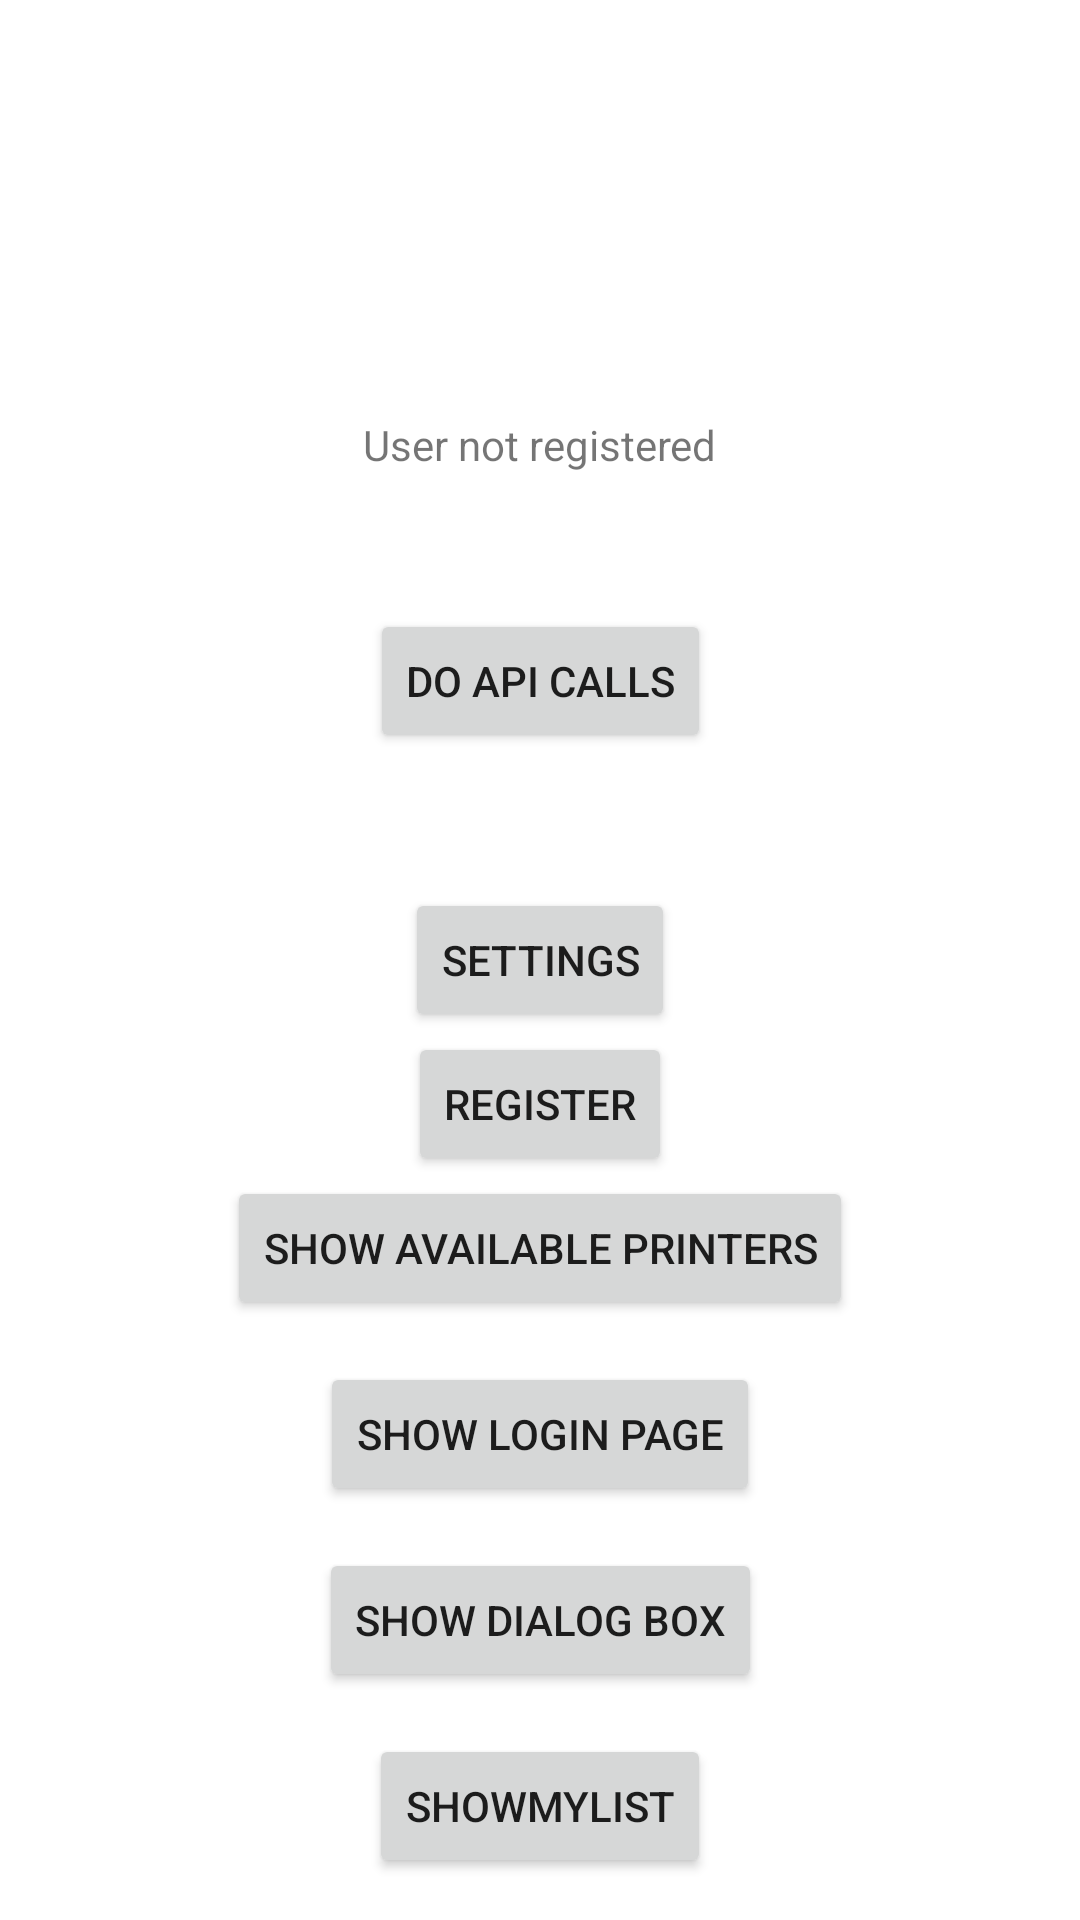

Here is an Android app screen rendered from its layout file. Give the layout XML and the strings, colors and styles it references.
<!-- AndroidManifest.xml: application theme Theme.PalisisTheme -->
<!-- res/layout/activity_main.xml -->
<?xml version="1.0" encoding="utf-8"?>
<androidx.constraintlayout.widget.ConstraintLayout xmlns:android="http://schemas.android.com/apk/res/android"
    xmlns:tools="http://schemas.android.com/tools"
    android:layout_width="match_parent"
    android:layout_height="match_parent"
    tools:context="com.example.palisisflow.MainActivity"
    xmlns:app="http://schemas.android.com/apk/res-auto">

    <TextView
        android:layout_width="wrap_content"
        android:layout_height="wrap_content"
        android:id="@+id/registeredName"
        android:text="User not registered"
        app:layout_constraintBottom_toTopOf="@+id/settingsBtn"
        app:layout_constraintTop_toTopOf="parent"
        app:layout_constraintLeft_toLeftOf="parent"
        app:layout_constraintRight_toRightOf="parent"/>

    <Button
        android:layout_width="wrap_content"
        android:layout_height="wrap_content"
        android:id="@+id/doApiCallsBtn"
        app:layout_constraintEnd_toEndOf="parent"
        app:layout_constraintStart_toStartOf="parent"
        android:text="Do api calls"
        app:layout_constraintTop_toBottomOf="@+id/registeredName"
        app:layout_constraintBottom_toTopOf="@+id/settingsBtn"/>

    <Button
        android:layout_width="wrap_content"
        android:layout_height="wrap_content"
        android:id="@+id/settingsBtn"
        app:layout_constraintEnd_toEndOf="parent"
        app:layout_constraintStart_toStartOf="parent"
        android:text="Settings"
        app:layout_constraintTop_toTopOf="parent"
        app:layout_constraintBottom_toBottomOf="parent"/>

    <Button
        android:layout_width="wrap_content"
        android:layout_height="wrap_content"
        android:id="@+id/registerBtn"
        app:layout_constraintEnd_toEndOf="parent"
        app:layout_constraintStart_toStartOf="parent"
        android:text="Register"
        app:layout_constraintTop_toBottomOf= "@id/settingsBtn"
        app:layout_constraintBottom_toTopOf="@id/showPrinters"/>

    <Button
        android:layout_width="wrap_content"
        android:layout_height="wrap_content"
        android:id="@+id/showPrinters"
        app:layout_constraintEnd_toEndOf="parent"
        app:layout_constraintStart_toStartOf="parent"
        android:text="Show Available Printers"
        app:layout_constraintTop_toBottomOf= "@id/registerBtn"/>

    <Button
        android:layout_width="wrap_content"
        android:layout_height="wrap_content"
        android:id="@+id/goToLoginPage"
        app:layout_constraintTop_toBottomOf="@+id/showPrinters"
        app:layout_constraintBottom_toTopOf="@+id/showDialogBox"
        android:text="Show Login Page"
        app:layout_constraintLeft_toLeftOf="parent"
        app:layout_constraintRight_toRightOf="parent"/>

    <Button
        android:layout_width="wrap_content"
        android:layout_height="wrap_content"
        android:id="@+id/showDialogBox"
        app:layout_constraintEnd_toEndOf="parent"
        app:layout_constraintStart_toStartOf="parent"
        android:text="Show Dialog box"
        app:layout_constraintTop_toBottomOf= "@id/showPrinters"
        app:layout_constraintBottom_toBottomOf="parent"/>

    <Button
        android:layout_width="wrap_content"
        android:layout_height="wrap_content"
        android:id="@+id/showMyList"
        app:layout_constraintTop_toBottomOf="@+id/showDialogBox"
        app:layout_constraintBottom_toBottomOf="parent"
        android:text="showMyList"
        app:layout_constraintLeft_toLeftOf="parent"
        app:layout_constraintRight_toRightOf="parent"/>

</androidx.constraintlayout.widget.ConstraintLayout>
<!-- resources referenced by this layout -->
<resources>
  <style name="Theme.PalisisTheme" parent="Theme.MaterialComponents.DayNight.DarkActionBar">
          
          <item name="colorPrimary">@color/purple_500</item>
          <item name="colorPrimaryVariant">@color/purple_700</item>
          <item name="colorOnPrimary">@color/white</item>
          
          <item name="colorSecondary">@color/teal_200</item>
          <item name="colorSecondaryVariant">@color/teal_700</item>
          <item name="colorOnSecondary">@color/black</item>
          
          <item name="android:statusBarColor" tools:targetApi="l">?attr/colorPrimaryVariant</item>
          
      </style>
  <!-- not gathered from this repository: default colours our renderer supplied (Android Studio template values) -->
  <color name="purple_500">#FF6200EE</color>
  <color name="purple_700">#FF3700B3</color>
  <color name="teal_200">#FF03DAC5</color>
  <color name="teal_700">#FF018786</color>
  <color name="black">#FF000000</color>
  <color name="white">#FFFFFFFF</color>
</resources>
